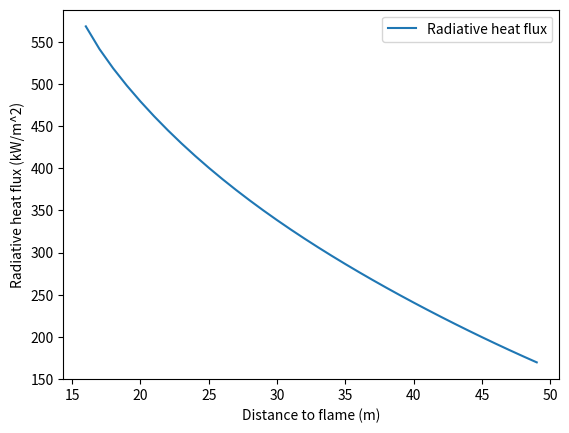
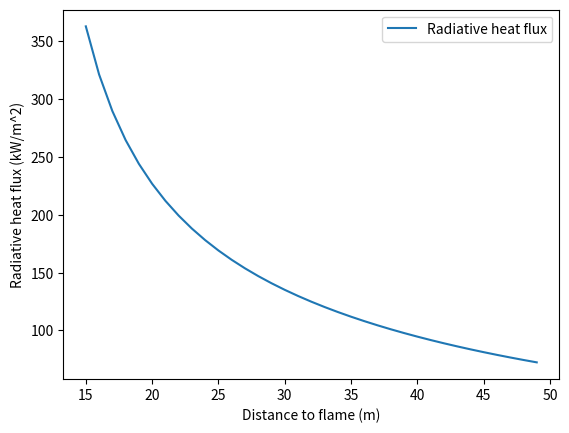
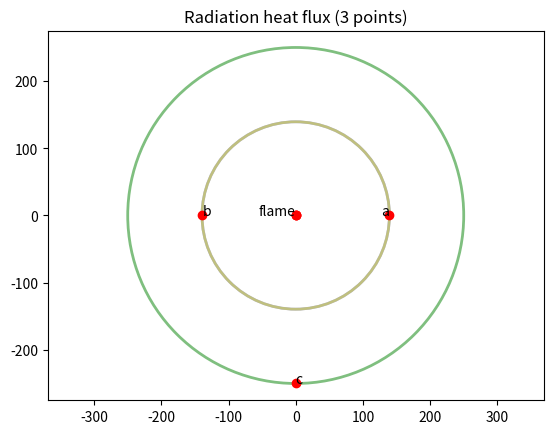
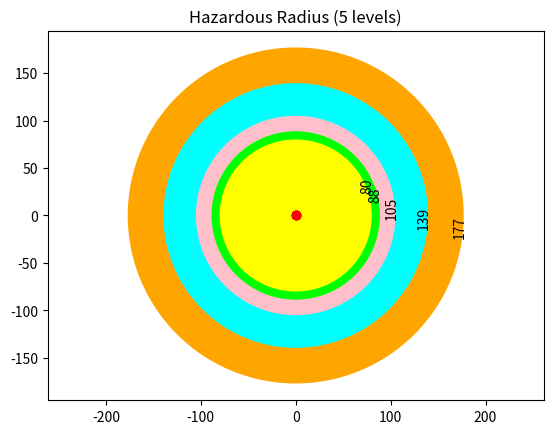

Reproduce these figures in Python, in order.
#倾斜圆柱火焰模型
from sympy import Symbol, sqrt, cos, sin, atan, log, nsolve, solveset,solve
from matplotlib.patches import Circle
import matplotlib.pyplot as plt
import numpy as np
import math
from scipy.interpolate import make_interp_spline

pi=np.pi
#R=15

X=50
H=20
theta=45/180*pi
#a=H/R
#b=X/R
#火焰发射率数据epsilon range(0~1),T=火焰温度
epsilon=0.5
sigma=5.67*(10**(-8))
T=400 #tempreture
E=epsilon*sigma*(T**4)


#6.1 当观察者位于火焰倾斜方向的位置时，其视角系数
#6.1.1垂直视角系数
#def FV1_func(H, X, theta, R):
#    a=H/R
#    b=X/R
#    theta=theta/180*pi
#    fv_val=-a*cos(theta)/(pi*(b-a*sin(theta)))*atan(sqrt((b-1)/(b+1)))+a*cos(theta)/(pi*(b-a*sin(theta)))\
#    *(a*a+(b+1)*(b+1)-2*b*(1+a*sin(theta)))/(sqrt(a*a+(b+1)*(b+1)-2*a*(b+1)*sin(theta))*sqrt(a**2+(b-1)**2-2*a*(b-1)*sin(theta)))\
#    *atan(sqrt((a**2+(b+1)**2-2*a*(b+1)*sin(theta))/(a*a+(b-1)**2-2*a*(b-1)*sin(theta)))*sqrt((b-1)/(b+1)))+cos(theta)/(pi*sqrt(1+(b*b-1)*cos(theta)**2))\
#    *((atan((a*b-(b*b-1)*sin(theta))/(sqrt(b*b-1)*sqrt(1+(b*b-1)*cos(theta)**2))))+(atan(((b*b-1)*sin(theta))/(sqrt(b*b-1)*sqrt(1+(b*b-1)*cos(theta)**2)))))
#    return fv_val

##Radiative heat flux curve
#def draw_rad_heat_flux_curve(H, X, theta):
#    x = np.arange(1, 50, 1) #Radius
#    y = []
#    for r in x:
#        y_1 = FV1_func(H, X, theta, r)*E
#        y.append(y_1)
#    plt.plot(x, y, label="sigmoid")
#    plt.xlabel("Radius (m)")
#    plt.ylabel("Radiative heat flux (kW/m^2)")
#    plt.legend()
#    plt.show()


#def tilt_flame_rad_heat(H, R, theta):
#    rad_heat=[37.5, 25.0, 12.5, 4.0, 1.6]
#    R_5=[0,0,0,0,0]
#    #Example:
#    #H=20
#    #X=50
#    theta=theta/180*pi
#    a=H/R
#    b=X/R
#    FV1=-a*cos(theta)/(pi*(b-a*sin(theta)))*atan(sqrt((b-1)/(b+1)))+a*cos(theta)/(pi*(b-a*sin(theta)))\
#    *(a*a+(b+1)*(b+1)-2*b*(1+a*sin(theta)))/(sqrt(a*a+(b+1)*(b+1)-2*a*(b+1)*sin(theta))*sqrt(a**2+(b-1)**2-2*a*(b-1)*sin(theta)))\
#    *atan(sqrt((a**2+(b+1)**2-2*a*(b+1)*sin(theta))/(a*a+(b-1)**2-2*a*(b-1)*sin(theta)))*sqrt((b-1)/(b+1)))+cos(theta)/(pi*sqrt(1+(b*b-1)*cos(theta)**2))\
#    *((atan((a*b-(b*b-1)*sin(theta))/(sqrt(b*b-1)*sqrt(1+(b*b-1)*cos(theta)**2))))+(atan(((b*b-1)*sin(theta))/(sqrt(b*b-1)*sqrt(1+(b*b-1)*cos(theta)**2)))))
#    #This is for test:f_qv_r0=FV1-0.118
#    for i in range(5):
#        f_qv_r0=FV1*E-rad_heat[i]
#        result=nsolve(f_qv_r0, R, 20) # 20 is the initial guess, this is required for nsolve function
#        R_5[i]=result
#    #this is the Hazardous Radius (5 values)
#    print(R_5)

#    #plot the hazardous radius
#    fig = plt.figure()
#    ax = fig.add_subplot(1)
#    colors = ["blue","cyan","red","green","yellow"]
#    for i in range(5):
#        cir = Circle(xy = (0.0, 0.0), radius=R_5[i], alpha=0.5, facecolor= colors[i])
#        ax.add_patch(cir)
#        x, y = 0, 0
#        ax.plot(x, y, 'ro',)
#        plt.title('Hazardous Radius (5 levels)')
#        plt.axis('scaled')
#        plt.axis('equal')   #changes limits of x or y axis so that equal increments of x and y have the same length
#    plt.show()




#6.1.2水平视角系数

#6.1.2水平视角系数计算函数
def FH1_func(H, X, theta, R):

    a=H/R
    b=X/R
    theta=theta/180*pi
    x1=a*a+(b+1)*(b+1)-2*a*(b+1)*sin(theta)
    x2=a*a+(b-1)*(b-1)-2*a*(b-1)*sin(theta)
    fh_val=atan(pow(((b+1)/(b-1)),0.5))/pi+sin(theta)/(pi*pow(1+(b*b-1)*cos(theta)*cos(theta),0.5))\
           *((atan((a*b-(b*b-1)*sin(theta))/(pow((b*b-1),0.5)*pow((1+(b*b-1)*cos(theta)*cos(theta)),0.5))))+(atan(((b*b-1)*sin(theta))/(pow((b*b-1),0.5)*pow((1+(b*b-1)*cos(theta)*cos(theta)),0.5)))))\
           -(a*a+(b+1)*(b+1)-2*(b+1+a*b*sin(theta)))/(pi*(pow(x1,0.5)*pow(x2,0.5)))\
           *atan(pow(((a*a+(b+1)*(b+1)-2*a*(b+1)*sin(theta))/(a*a+(b-1)*(b-1)-2*a*(b-1)*sin(theta))),0.5)*pow(((b-1)/(b+1)),0.5))
    return fh_val

#Radiative heat flux curve
def draw_rad_heat_flux_curve_FH1(H, R, theta):
    x = np.arange(1, 50, 1) #Radius
    y = []
    for x_dis in x:
        y_1 = FH1_func(H, x_dis, theta, R)*E
        y.append(y_1)
    plt.plot(x, y, label="Radiative heat flux")
    plt.xlabel("Distance to flame (m)")
    plt.ylabel("Radiative heat flux (kW/m^2)")
    plt.legend()
    plt.show()

# 给定辐射热流rad_heat时，a点位置的计算函数
def tilt_flame_rad_heat_pa(H, R, theta, rad_heat):
    X_a = Symbol('X_a')
    #rad_heat=rad_heat
    #Example:
    #H=20
    #X=50
    theta=theta/180*pi
    a=H/R
    #b=X/R
    b=X_a/R
    x1=a*a+(b+1)*(b+1)-2*a*(b+1)*sin(theta)
    x2=a*a+(b-1)*(b-1)-2*a*(b-1)*sin(theta)
    FH1=atan(pow(((b+1)/(b-1)),0.5))/pi+sin(theta)/(pi*pow(1+(b*b-1)*cos(theta)*cos(theta),0.5))\
        *((atan((a*b-(b*b-1)*sin(theta))/(pow((b*b-1),0.5)*pow((1+(b*b-1)*cos(theta)*cos(theta)),0.5))))+(atan(((b*b-1)*sin(theta))/(pow((b*b-1),0.5)*pow((1+(b*b-1)*cos(theta)*cos(theta)),0.5)))))\
        -(a*a+(b+1)*(b+1)-2*(b+1+a*b*sin(theta)))/(pi*(pow(x1,0.5)*pow(x2,0.5)))\
        *atan(pow(((a*a+(b+1)*(b+1)-2*a*(b+1)*sin(theta))/(a*a+(b-1)*(b-1)-2*a*(b-1)*sin(theta))),0.5)*pow(((b-1)/(b+1)),0.5))
    #This is for test:f_qv_r0=FV1-0.118
    func_qh_xa=FH1*E-rad_heat
    result=nsolve(func_qh_xa, X_a, 20) # 20 is the initial guess, this is required for nsolve function
    X_a=result
    #this is the Hazardous Radius (5 values)
    print(X_a)
    return(X_a)

def tilt_flame_hazardous_radius_xa(H, R, theta):
    rad_heat=[1.6,4.0,12.5,25.0,37.5]
    R_5=[0,0,0,0,0]
    
    for i in range(5):
        R_5[i]=tilt_flame_rad_heat_pa(H, R, theta, rad_heat[i])
    #this is the Hazardous Radius (5 values)
    #plot the hazardous radius
    fig = plt.figure()
    ax = fig.add_subplot(111)
    colors = ["orange","cyan","pink","lime","yellow"]
    for i in range(5):
        cir = Circle(xy = (0.0, 0.0), radius=R_5[i], facecolor= colors[i]) #alpha=0.5,
        ax.add_patch(cir)
        x, y = 0, 0
        ax.plot(x, y, 'ro')
        #ax.arrow(0,0,int(R_5[i]),i*10,length_includes_head = True, head_width = 2, head_length = 2,fc = 'k',ec = 'k')
        plt.text(int(R_5[i]), i*10, str(int(R_5[i])), ha='right', wrap=True, rotation='vertical')
        plt.title('Hazardous Radius (5 levels)')
        plt.axis('scaled')
        plt.axis('equal')   #changes limits of x or y axis so that equal increments of x and y have the same length
    plt.show()

def tilt_flame_hazardous_radius_xb(H, R, theta):
    rad_heat=[1.6,4.0,12.5,25.0,37.5]
    R_5=[0,0,0,0,0]
    
    for i in range(5):
        R_5[i]=tilt_flame_rad_heat_pb(H, R, theta, rad_heat[i])
    #this is the Hazardous Radius (5 values)
    #plot the hazardous radius
    fig = plt.figure()
    ax = fig.add_subplot(111)
    colors = ["orange","cyan","pink","lime","yellow"]
    for i in range(5):
        cir = Circle(xy = (0.0, 0.0), radius=R_5[i], facecolor= colors[i]) #alpha=0.5,
        ax.add_patch(cir)
        x, y = 0, 0
        ax.plot(x, y, 'ro')
        #ax.arrow(0,0,int(R_5[i]),i*10,length_includes_head = True, head_width = 2, head_length = 2,fc = 'k',ec = 'k')
        plt.text(int(R_5[i]), i*10, str(int(R_5[i])), ha='right', wrap=True, rotation='vertical')
        plt.title('Hazardous Radius (5 levels)')
        plt.axis('scaled')
        plt.axis('equal')   #changes limits of x or y axis so that equal increments of x and y have the same length
    plt.show()

def tilt_flame_hazardous_radius_xc(H, R, theta):
    rad_heat=[1.6,4.0,12.5,25.0,37.5]
    R_5=[0,0,0,0,0]
    
    for i in range(5):
        R_5[i]=tilt_flame_rad_heat_pc(H, R, theta, rad_heat[i])
    #this is the Hazardous Radius (5 values)
    #plot the hazardous radius
    fig = plt.figure()
    ax = fig.add_subplot(111)
    colors = ["orange","cyan","pink","lime","yellow"]
    for i in range(5):
        cir = Circle(xy = (0.0, 0.0), radius=R_5[i], facecolor= colors[i]) #alpha=0.5,
        ax.add_patch(cir)
        x, y = 0, 0
        ax.plot(x, y, 'ro')
        #ax.arrow(0,0,int(R_5[i]),i*10,length_includes_head = True, head_width = 2, head_length = 2,fc = 'k',ec = 'k')
        plt.text(int(R_5[i]), i*10, str(int(R_5[i])), ha='right', wrap=True, rotation='vertical')
        plt.title('Hazardous Radius (5 levels)')
        plt.axis('scaled')
        plt.axis('equal')   #changes limits of x or y axis so that equal increments of x and y have the same length
    plt.show()

# 给定辐射热流rad_heat时，b点位置的计算函数（x轴负半轴位置）
def tilt_flame_rad_heat_pb(H, R, theta, rad_heat):
    return (tilt_flame_rad_heat_pa(H, R, 180-theta, rad_heat))

#6.2当观察者位于垂直于火焰倾斜方向的位置时，其视角系数
#6.2.2垂直视角系数：
def FV2_func(H, X, theta, R):
    a=H/R
    b=X/R
    theta=theta/180*pi
    fv2_val=-(a*a*sin(theta)*cos(theta)/(4*pi*(b*b+a*a*sin(theta)*sin(theta))))*log((a*a+b*b-1-2*a*pow((b*b-1),0.5)*sin(theta)/b)/(a*a+b*b-1+2*a*pow((b*b-1),0.5)*sin(theta)/b))+cos(theta)/(2*pi*pow((b*b-sin(theta)*sin(theta)),0.5))\
        *(atan((a*b/pow(b*b-1,0.5)+sin(theta))/(pow(b*b-sin(theta)*sin(theta),0.5)))+atan((a*b/pow(b*b-1,0.5)-sin(theta))/(pow(b*b-sin(theta)*sin(theta),0.5))))-a*b*cos(theta)/(pi*(b*b+a*a*sin(theta)*sin(theta)))\
        *atan(pow(((b-1)/(b+1)),0.5))+(a*b*cos(theta)*(a*a+b*b+1))/(2*pi*(b*b+a*a*sin(theta)*sin(theta))*pow((pow(a*a+b*b+1,2)-4*(b*b+a*a*sin(theta)*sin(theta))),0.5))\
        *(atan(((a*a+(b+1)*(b+1))*pow((b-1)/(b+1),0.5)-2*a*sin(theta))/(pow(((pow((a*a+b*b+1),2))-(4*(b*b+a*a*sin(theta)*sin(theta)))),0.5)))+atan(((a*a+(b+1)*(b+1))*pow((b-1)/(b+1),0.5)+2*a*sin(theta))/(pow(((pow((a*a+b*b+1),2))-(4*(b*b+a*a*sin(theta)*sin(theta)))),0.5))))
    return fv2_val

#Radiative heat flux curve
def draw_rad_heat_flux_curve_FV2(H, R, theta):
    x = np.arange(1, 50, 1) #Radius
    y = []
    for x_dis in x:
        y_1 = FV2_func(H, x_dis, theta, R)*E
        y.append(y_1)
    plt.plot(x, y, label="Radiative heat flux")
    plt.xlabel("Distance to flame (m)")
    plt.ylabel("Radiative heat flux (kW/m^2)")
    plt.legend()
    plt.show()

# 给定辐射热流rad_heat时，c点位置的计算函数（y轴负半轴位置）
def tilt_flame_rad_heat_pc(H, R, theta, rad_heat):
    Y_c = Symbol('Y_c')
    #rad_heat=rad_heat
    #R_c=0
    #Example:
    #H=20
    #X=50
    theta=theta/180*pi
    a=H/R
    b=Y_c/R
    FV2=-(a*a*sin(theta)*cos(theta)/(4*pi*(b*b+a*a*sin(theta)*sin(theta))))*log((a*a+b*b-1-2*a*pow((b*b-1),0.5)*sin(theta)/b)/(a*a+b*b-1+2*a*pow((b*b-1),0.5)*sin(theta)/b))+cos(theta)/(2*pi*pow((b*b-sin(theta)*sin(theta)),0.5))\
        *(atan((a*b/pow(b*b-1,0.5)+sin(theta))/(pow(b*b-sin(theta)*sin(theta),0.5)))+atan((a*b/pow(b*b-1,0.5)-sin(theta))/(pow(b*b-sin(theta)*sin(theta),0.5))))-a*b*cos(theta)/(pi*(b*b+a*a*sin(theta)*sin(theta)))\
        *atan(pow(((b-1)/(b+1)),0.5))+(a*b*cos(theta)*(a*a+b*b+1))/(2*pi*(b*b+a*a*sin(theta)*sin(theta))*pow((pow(a*a+b*b+1,2)-4*(b*b+a*a*sin(theta)*sin(theta))),0.5))\
        *(atan(((a*a+(b+1)*(b+1))*pow((b-1)/(b+1),0.5)-2*a*sin(theta))/(pow(((pow((a*a+b*b+1),2))-(4*(b*b+a*a*sin(theta)*sin(theta)))),0.5)))+atan(((a*a+(b+1)*(b+1))*pow((b-1)/(b+1),0.5)+2*a*sin(theta))/(pow(((pow((a*a+b*b+1),2))-(4*(b*b+a*a*sin(theta)*sin(theta)))),0.5))))
    #This is for test:f_qv_r0=FV1-0.118
    #for i in range(5):
    func_qh_yc=FV2*E-rad_heat
    result=nsolve(func_qh_yc, Y_c, 20) # 20 is the initial guess, this is required for nsolve function
    Y_c=result
    #this is the Hazardous Radius (5 values)
    print(Y_c)
    return(Y_c)

#plot abc circle
def plot_abc(H, R, theta, rad):
    X_a=tilt_flame_rad_heat_pa(H, R, theta, rad)
    X_b=tilt_flame_rad_heat_pb(H, R, theta, rad)
    Y_c=tilt_flame_rad_heat_pc(H, R, theta, rad)
    fig = plt.figure()
    ax = fig.add_subplot(111)
    R_3=[X_a, X_b, Y_c]
    colors = ["blue","yellow","green"]
    for i in range(3):
        cir = Circle(xy = (0.0, 0.0), radius=R_3[i], alpha=0.5, linewidth=2, fill=False, color= colors[i])
        ax.add_patch(cir)
        x, y = 0, 0
        ax.plot(x, y, 'ro')
    
        plt.title('Radiation heat flux (3 points)')
        plt.axis('scaled')
        plt.axis('equal')   #changes limits of x or y axis so that equal increments of x and y have the same length

    ax.plot(X_a, 0, 'ro')
    ax.plot((-1)*X_b, 0, 'ro')
    ax.plot(0, (-1)*Y_c, 'ro')

    plt.text(0, 0, 'flame', ha='right', wrap=True)
    plt.text(int(X_a), 0, 'a', ha='right', wrap=True)
    plt.text(int(X_b)*(-1), 0, 'b', ha='left', wrap=True)
    plt.text(0, int(Y_c)*(-1), 'c', ha='left', wrap=True)
    plt.show()

#6.2.1水平视角系数：
#FH2=atan(pow(((b-1)/(b+1)),0.5))/pi+pow((b*b-1),0.5)*sin(theta)/(2*pi*pow(b*b-sin(theta)*sin(theta),0.5))\
#*(atan((a*b/pow(b*b-1,0.5)+sin(theta))/(pow(b*b-sin(theta)*sin(theta),0.5)))-atan((a*b/pow(b*b-1,0.5)-sin(theta))/(pow(b*b-sin(theta)*sin(theta),0.5)))-2*atan(sin(theta)/pow((b*b-sin(theta)*sin(theta)),0.5)))\
#-(a*a+b*b-1)/(2*pi*pow(((pow((a*a+b*b+1),2))-(4*(b*b+a*a*sin(theta)*sin(theta)))),0.5))\
#*(atan(((a*a+(b+1)*(b+1))*pow((b-1)/(b+1),0.5)-2*a*sin(theta))/(pow(((pow((a*a+b*b+1),2))-(4*(b*b+a*a*sin(theta)*sin(theta)))),0.5)))+atan(((a*a+(b+1)*(b+1))*pow((b-1)/(b+1),0.5)+2*a*sin(theta))/(pow(((pow((a*a+b*b+1),2))-(4*(b*b+a*a*sin(theta)*sin(theta)))),0.5))))
#print(FH2)

#传入参数为高度H,火焰半径R,倾角theta
#假设人在沿火焰倾斜方向的热流密度与X的关系
draw_rad_heat_flux_curve_FH1(50, 15, 45)
#假设人在垂直火焰倾斜方向的热流密度与X的关系
draw_rad_heat_flux_curve_FV2(50, 15, 45)
#当热流密度为4kW/m2时，找出对应4 kW/m2时a点、b点、c点的位置，以这些位置为半径，分别化同心圆
plot_abc(50, 15, 45, 4)
#假设人在a点的伤害半径
tilt_flame_hazardous_radius_xa(50, 15, 45)
#假设人在b点的伤害半径
#tilt_flame_rad_heat_pb(50, 15, 45)
#假设人在c点的伤害半径
#tilt_flame_rad_heat_pc(50, 15, 45)
